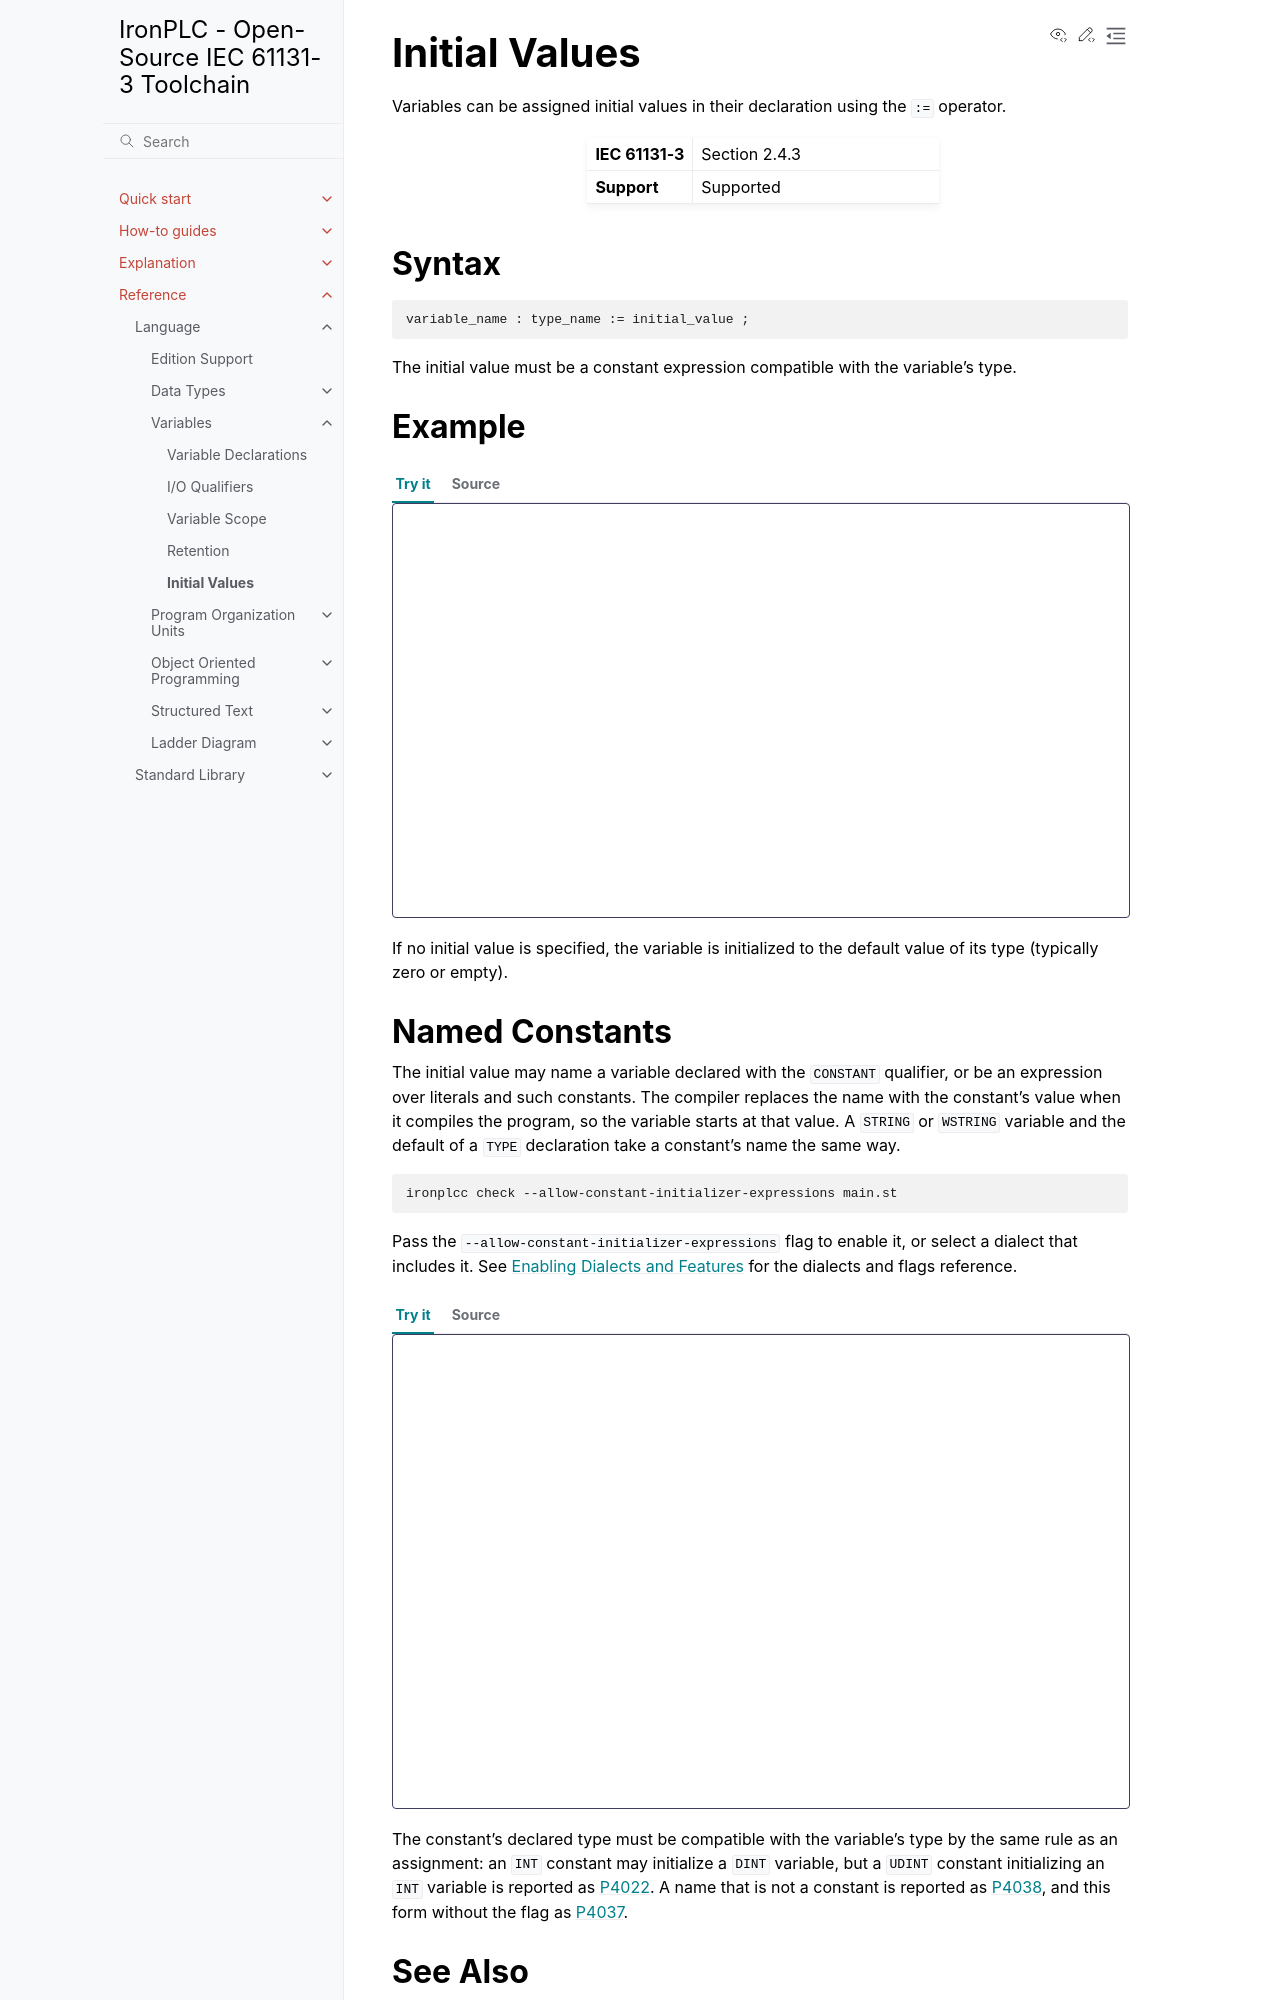

repository: ironplc/ironplc · page: reference/language/variables/initial-values.html · generator: sphinx

==============
Initial Values
==============

Variables can be assigned initial values in their declaration using the
``:=`` operator.

.. list-table::
   :widths: 30 70

   * - **IEC 61131-3**
     - Section 2.4.3
   * - **Support**
     - Supported

Syntax
------

.. code-block:: bnf

   variable_name : type_name := initial_value ;

The initial value must be a constant expression compatible with the
variable's type.

Example
-------

.. playground::

   PROGRAM main
       VAR
           counter : INT := 0;
           active : BOOL := TRUE;
           scale : REAL := 1.5;
       END_VAR

       counter := counter + 1;
   END_PROGRAM

If no initial value is specified, the variable is initialized to the
default value of its type (typically zero or empty).
